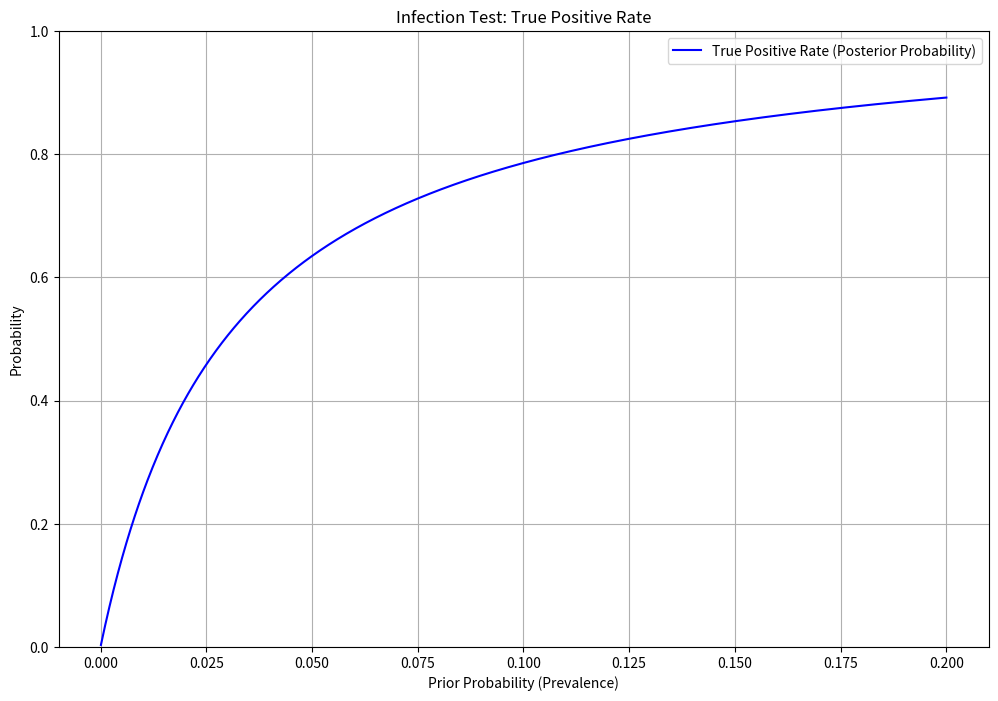
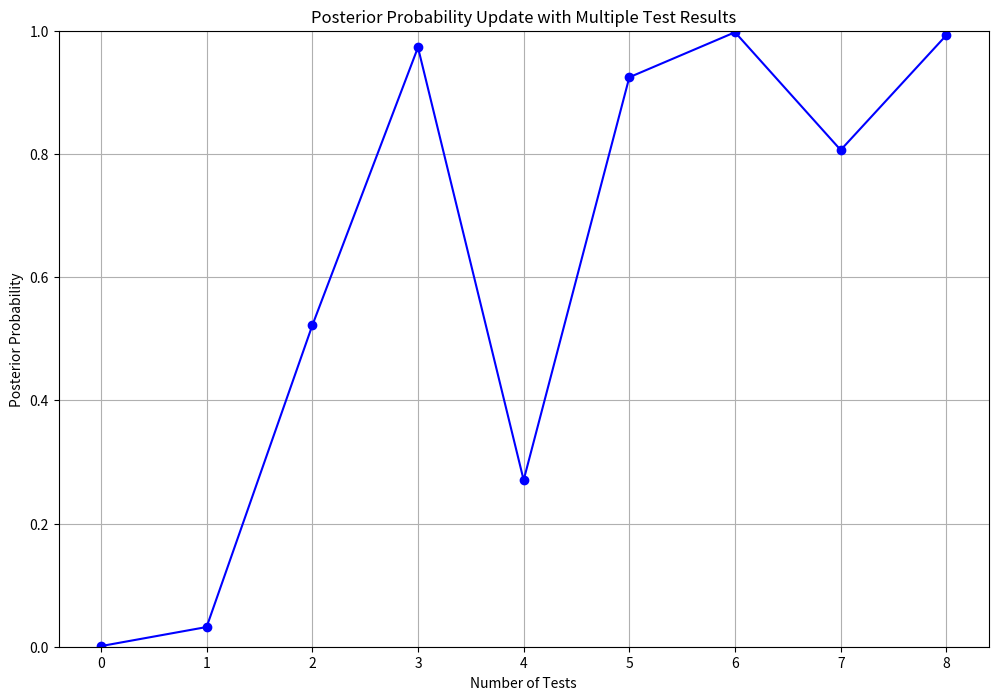

Write the Python code that produced these figures, in order.
# 病気の有病率 (全人口に対する患者の割合)
PH = 0.001  # 0.1% を小数で表現

# 検査の感度 (病気の人が陽性と判定される確率)
PDH = 0.99  # 99%

# 検査の特異度 (健康な人が陰性と判定される確率)
PnotDnotH = 0.97  # 97%

def test(PH, PDH, PnotDnotH):

  # 偽陽性率 (健康な人が陽性と判定される確率) は 1 - 特異度 で計算されます
  PDnotH = 1 - PnotDnotH

  # 各成分を計算します
  PHD = PDH * PH  # 病気の人が陽性と判定される確率
  PDnotH = PDnotH * (1 - PH)  # 健康な人が陽性と判定される確率

  # 全体の陽性率 P(D)
  PD = PHD + PDnotH

  # ベイズの定理を用いて P(H|D) を計算します
  # 右辺       PHD / PH  と同義ですが，定理の式に合わせます
  PHD = (PDH * PH) / PD

  return PHD

# 結果を表示します
PHD = test(PH, PDH, PnotDnotH)
print(f"陽性結果を得た場合の病気にかかっている確率 P(H|D) は {PHD:.3f} ({PHD * 100:.1f} %) です。")

import numpy as np
import matplotlib.pyplot as plt

# 事前確率（有病率）の範囲を設定
prior_probabilities = np.linspace(0.0001, 0.2, 1000)  # 0.01% から 20% まで

# 検査の感度と特異度を設定
sensitivity = 0.99  # 感度 99%
specificity = 0.97  # 特異度 97%

# 各事前確率に対して事後確率を計算
posterior_probabilities = [test(p, sensitivity, specificity) for p in prior_probabilities]

# 偽陽性率と偽陰性率の計算
false_positive_rates = [(1 - specificity) * (1 - p) for p in prior_probabilities]
false_negative_rates = [(1 - sensitivity) * p for p in prior_probabilities]

# グラフを描画
plt.figure(figsize=(12, 8))
plt.plot(prior_probabilities, posterior_probabilities, label='True Positive Rate (Posterior Probability)', color='blue')
plt.xlabel('Prior Probability (Prevalence)')
plt.ylabel('Probability')
plt.title('Infection Test: True Positive Rate')
plt.legend()
plt.grid(True)
plt.ylim(0, 1)

# グラフを表示
plt.show()

import numpy as np
import matplotlib.pyplot as plt

# 初期の事前確率
prior_probability = 0.001  # 初期の有病率を1%と仮定

# 検査の感度と特異度
sensitivity = 0.99  # 感度 99%
specificity = 0.97  # 特異度 97%

# 複数回の検査結果
test_results = [1, 1, 1, 0, 1, 1, 0, 1]

# 各検査結果に基づく事後確率を計算
posterior_probabilities = [prior_probability]
current_prior = prior_probability

for result in test_results:
    if result == 1:
        current_posterior = test(current_prior, sensitivity, specificity)
    else:
        current_posterior = test(current_prior, 1 - sensitivity, 1 - specificity)
    posterior_probabilities.append(current_posterior)
    current_prior = current_posterior

# グラフを描画
plt.figure(figsize=(12, 8))
plt.plot(range(len(posterior_probabilities)), posterior_probabilities, marker='o', linestyle='-', color='blue')
plt.xlabel('Number of Tests')
plt.ylabel('Posterior Probability')
plt.title('Posterior Probability Update with Multiple Test Results')
plt.xticks(range(len(posterior_probabilities)))
plt.grid(True)
plt.ylim(0, 1)

# グラフを表示
plt.show()
